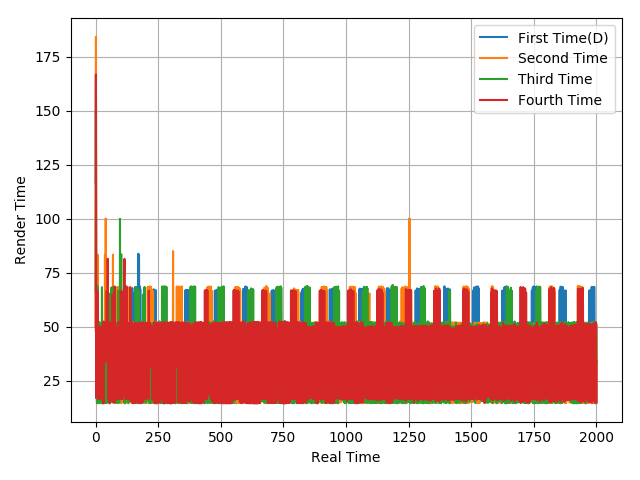

Source data for this figure (header and first rows):
116.58, 166.68, 17.02, 49.91, 16.84, 66.52, 16.64, 83.23, 16.85, 66.52, 18.51, 31.45, 50.09, 16.7, 50.05, 16.62, 50.12, 16.62, 50.13, 16.62, 50.37, 17.95, 48.86, 16.21
48.15, 184.1, 33.25, 32.39, 18.69, 83.36, 16.65, 83.36, 15.02, 68.32, 16.66, 31.56, 51.79, 16.64, 50.09, 14.62, 52.06, 16.57, 50.05, 14.9, 51.83, 14.88, 33.22, 51.85
66.66, 150.2, 51.7, 31.38, 52.04, 14.71, 68.57, 14.71, 68.66, 14.65, 52.07, 14.87, 51.81, 14.65, 52.03, 16.59, 48.97, 16.14, 50.48, 17.73, 31.73, 51.67, 14.83, 51.86
49.99, 166.7, 50.07, 17.61, 49.02, 34.65, 31.98, 66.69, 16.72, 50.05, 49.95, 16.72, 50.11, 16.54, 49.91, 50.03, 16.78, 49.88, 18.66, 48.06, 16.98, 34.96, 48.04, 16.62
